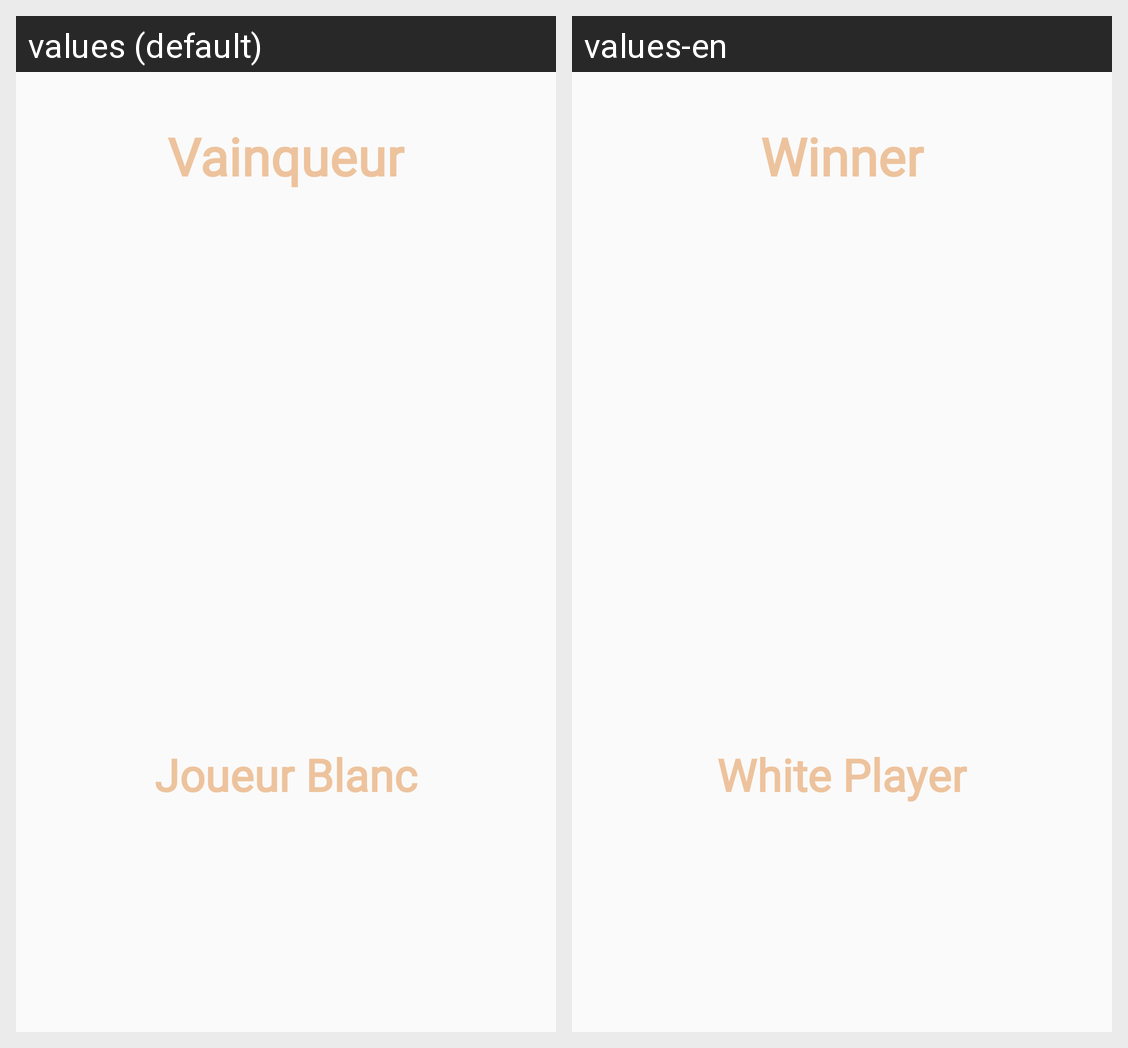

The same Android screen rendered under two of its app's locales, left to right. List the strings drawn on it with the default value and each locale's translation.
Android screen res/layout/fin_partie_dialog_layout.xml rendered under 2 locales, left to right: values (default), values-en. Device: Nexus 5 (rendered at 1080×1920; each locale shown at half size, 540×960, under a caption strip naming it); theme Theme.Jeudedame.
Strings drawn on this screen, with the default value and each locale's value (text and hints the layout hard-codes, and strings that could not be matched under every locale, appear in the picture but are not listed):

vainqueur
  values: Vainqueur
  values-en: Winner

joueur_blanc
  values: Joueur Blanc
  values-en: White Player
